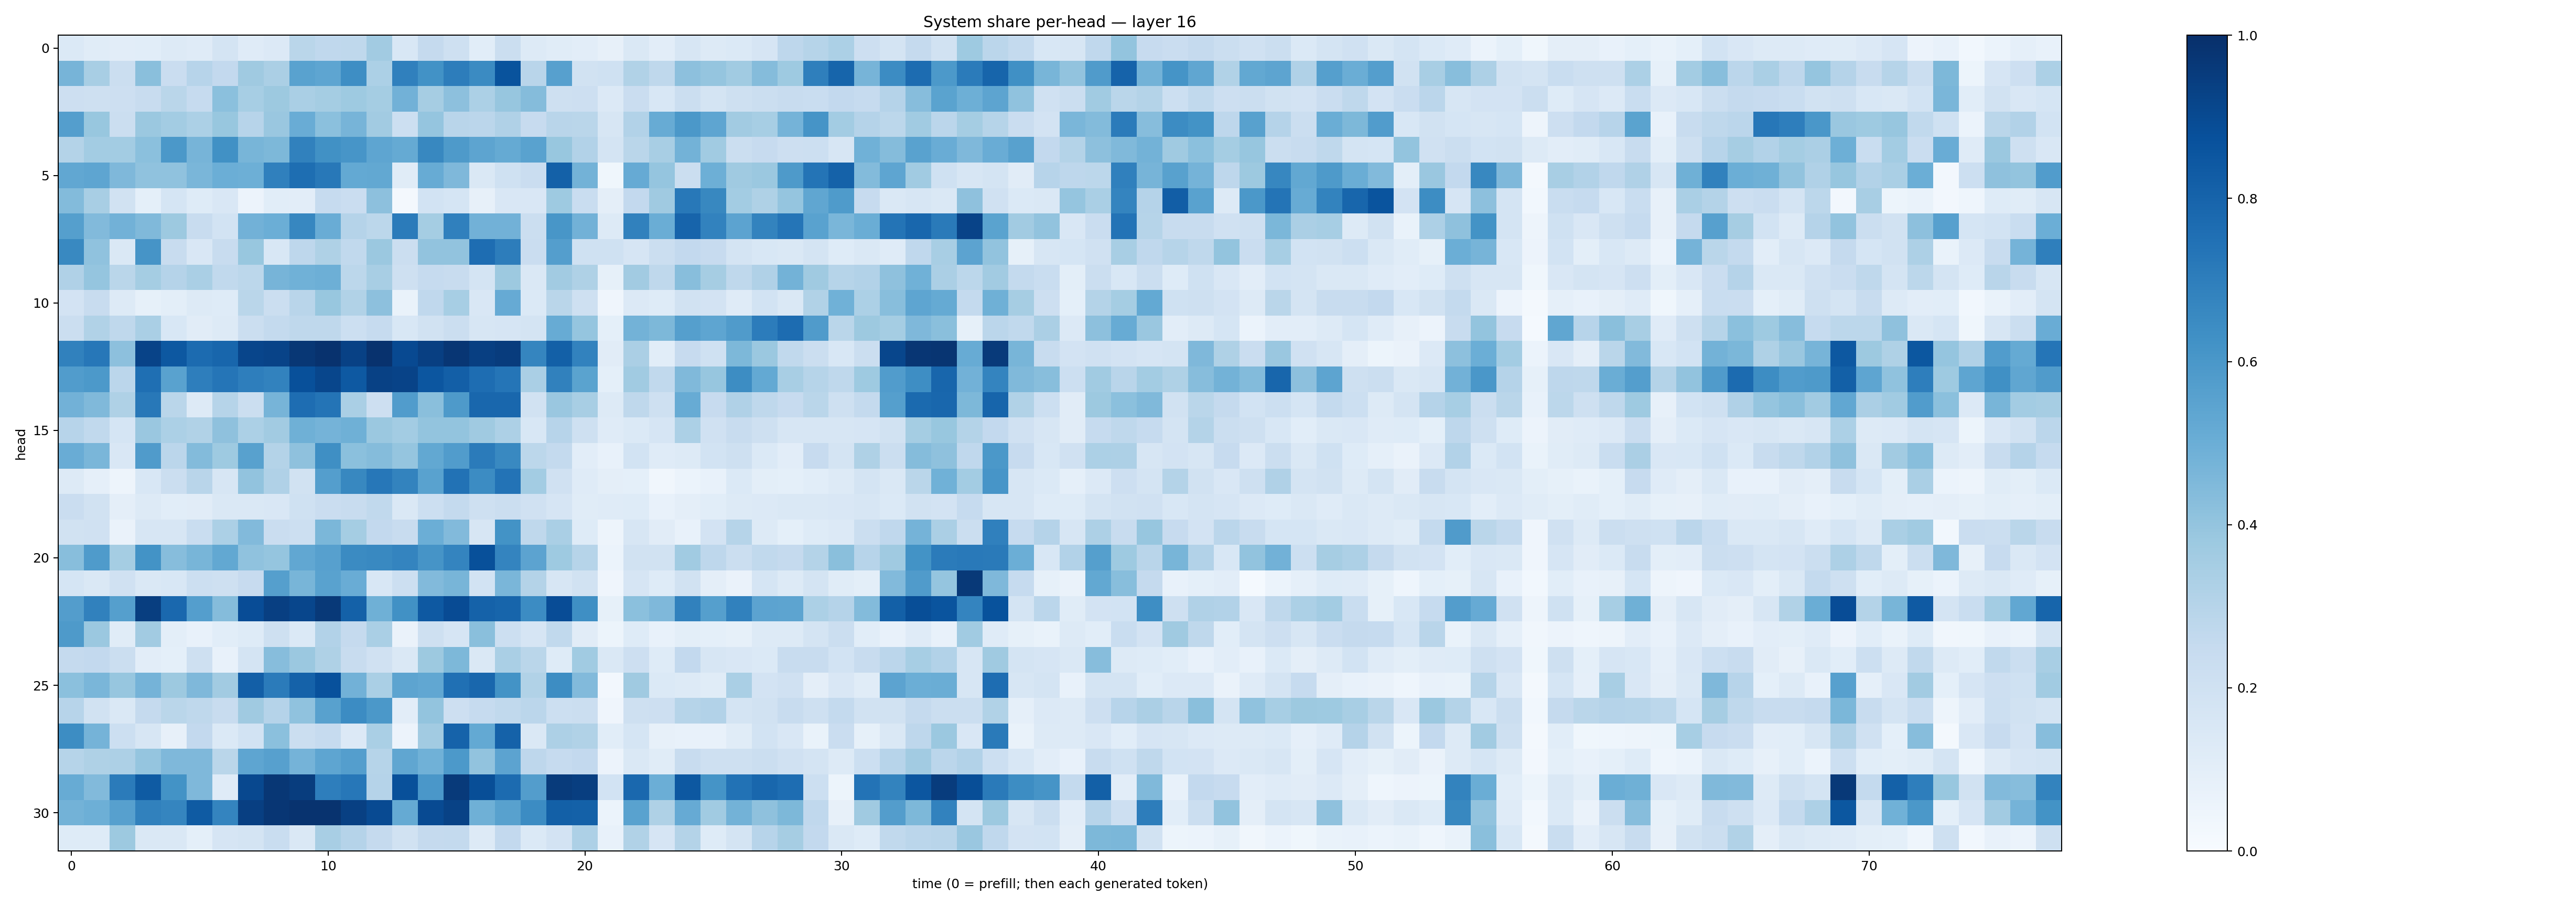

Data behind this chart, as committed beside it:
0.14050405, 0.11341117, 0.10241192, 0.109074, 0.13167727, 0.119055934, 0.1725254, 0.119194426, 0.13416724, 0.28675172, 0.26809344, 0.27216226, 0.36113256, 0.15361759, 0.25309393, 0.20730355, 0.1063779, 0.22636019, 0.12912267, 0.1163636, 0.105254516, 0.081155956, 0.143227, 0.10448098
0.4698, 0.3424, 0.2195, 0.4242, 0.2273, 0.2938, 0.2596, 0.369, 0.3354, 0.5543, 0.5379, 0.6391, 0.3282, 0.6909, 0.6235, 0.7029, 0.6514, 0.8648, 0.2916, 0.5608, 0.1911, 0.2002, 0.3147, 0.2704
0.2141, 0.2091, 0.2148, 0.2383, 0.2889, 0.2474, 0.4198, 0.3472, 0.3781, 0.3387, 0.3548, 0.3738, 0.3524, 0.4842, 0.3482, 0.415, 0.3304, 0.3926, 0.4367, 0.2109, 0.2125, 0.136, 0.2286, 0.153
0.5683, 0.3874, 0.226, 0.3806, 0.3578, 0.3309, 0.3899, 0.296, 0.3832, 0.5045, 0.418, 0.4714, 0.3603, 0.2187, 0.3979, 0.2922, 0.282, 0.3196, 0.2434, 0.2918, 0.2873, 0.1595, 0.3097, 0.509
0.3054, 0.3561, 0.3578, 0.4207, 0.5975, 0.4704, 0.6252, 0.4669, 0.4549, 0.6866, 0.6252, 0.6081, 0.537, 0.5159, 0.661, 0.587, 0.5392, 0.5174, 0.5538, 0.3902, 0.3086, 0.1751, 0.289, 0.3423
0.5312, 0.5385, 0.453, 0.4079, 0.4072, 0.4628, 0.4975, 0.4941, 0.6886, 0.7612, 0.7198, 0.5209, 0.5244, 0.1171, 0.511, 0.45, 0.1431, 0.2014, 0.2269, 0.8108, 0.4771, 0.03864, 0.515, 0.3983
0.4404, 0.3434, 0.1923, 0.09154, 0.1688, 0.1218, 0.1504, 0.05566, 0.1059, 0.1052, 0.2464, 0.2291, 0.4151, 0.01611, 0.1863, 0.1697, 0.08093, 0.1509, 0.1508, 0.3749, 0.2322, 0.09469, 0.2592, 0.3677
0.5649, 0.4422, 0.4812, 0.4473, 0.3757, 0.2408, 0.1838, 0.4818, 0.4991, 0.6657, 0.5044, 0.3034, 0.2804, 0.7096, 0.3546, 0.6876, 0.4826, 0.4834, 0.2254, 0.605, 0.4836, 0.1284, 0.6845, 0.5027
0.6596, 0.4089, 0.1482, 0.6129, 0.2411, 0.1495, 0.2407, 0.3895, 0.1545, 0.2752, 0.3214, 0.2625, 0.3797, 0.2199, 0.4053, 0.4061, 0.7632, 0.6996, 0.2272, 0.5668, 0.2005, 0.2006, 0.1642, 0.2256
0.3183, 0.3958, 0.287, 0.3517, 0.3043, 0.3376, 0.2642, 0.2776, 0.4712, 0.4866, 0.4941, 0.2811, 0.3434, 0.2053, 0.2466, 0.2367, 0.1774, 0.3762, 0.1478, 0.3616, 0.3215, 0.08245, 0.3602, 0.2732
0.1816, 0.2419, 0.1288, 0.0825, 0.09954, 0.1276, 0.1212, 0.2874, 0.2227, 0.2905, 0.3888, 0.3127, 0.4175, 0.07003, 0.2679, 0.3442, 0.1518, 0.513, 0.1399, 0.2878, 0.21, 0.04217, 0.1355, 0.1235
0.2232, 0.3128, 0.2711, 0.3374, 0.155, 0.1099, 0.1289, 0.2229, 0.2547, 0.2727, 0.2707, 0.2163, 0.2461, 0.1532, 0.1919, 0.2259, 0.159, 0.1648, 0.1729, 0.5093, 0.3975, 0.09332, 0.477, 0.4539
0.6857, 0.726, 0.4149, 0.9249, 0.8448, 0.7729, 0.7908, 0.915, 0.9224, 0.969, 0.9896, 0.9336, 0.9901, 0.9015, 0.9379, 0.9731, 0.9392, 0.9493, 0.669, 0.8145, 0.6807, 0.1109, 0.3331, 0.1087
0.5757, 0.59, 0.2827, 0.7567, 0.551, 0.6958, 0.7343, 0.6956, 0.6816, 0.8756, 0.9104, 0.8416, 0.9318, 0.9227, 0.8525, 0.8183, 0.7626, 0.733, 0.3364, 0.6845, 0.5496, 0.09353, 0.3652, 0.2646
0.4807, 0.4489, 0.3204, 0.7223, 0.2878, 0.1287, 0.2986, 0.2211, 0.4689, 0.7639, 0.735, 0.3363, 0.2122, 0.5764, 0.4239, 0.587, 0.7874, 0.7856, 0.194, 0.385, 0.3428, 0.1257, 0.2721, 0.2064
0.2946, 0.2637, 0.1705, 0.3843, 0.3318, 0.3131, 0.4136, 0.3301, 0.3603, 0.4897, 0.4753, 0.4903, 0.3793, 0.3585, 0.4008, 0.4007, 0.3673, 0.3245, 0.1528, 0.2966, 0.2106, 0.1188, 0.1383, 0.1679
0.5041, 0.461, 0.1498, 0.5809, 0.2841, 0.439, 0.3718, 0.5564, 0.3069, 0.4113, 0.6351, 0.4192, 0.4361, 0.3951, 0.5241, 0.5764, 0.7086, 0.6572, 0.2784, 0.2563, 0.1023, 0.07709, 0.1873, 0.1206
0.1257, 0.08764, 0.04703, 0.1525, 0.2192, 0.2916, 0.1624, 0.4053, 0.3202, 0.1946, 0.567, 0.6637, 0.7238, 0.6783, 0.5513, 0.7425, 0.6476, 0.7404, 0.3593, 0.1981, 0.1205, 0.09679, 0.09041, 0.03376
0.2291, 0.1903, 0.09407, 0.1258, 0.1091, 0.1129, 0.1464, 0.1437, 0.1498, 0.2023, 0.2285, 0.2384, 0.2647, 0.1422, 0.2164, 0.2548, 0.2069, 0.226, 0.1986, 0.1648, 0.1166, 0.1198, 0.1228, 0.07759
0.1947, 0.1963, 0.06617, 0.1575, 0.1607, 0.2339, 0.3303, 0.4417, 0.2286, 0.216, 0.4584, 0.355, 0.2584, 0.2399, 0.4978, 0.4451, 0.1568, 0.6175, 0.2733, 0.3368, 0.124, 0.04967, 0.1573, 0.11
0.4263, 0.5823, 0.3526, 0.6182, 0.4307, 0.4668, 0.5242, 0.4074, 0.3969, 0.5308, 0.5617, 0.6499, 0.6581, 0.6738, 0.6122, 0.6747, 0.8781, 0.6729, 0.5453, 0.3748, 0.2998, 0.06102, 0.1934, 0.1939
0.1705, 0.1479, 0.1976, 0.1411, 0.156, 0.2176, 0.2037, 0.2429, 0.5645, 0.4674, 0.5542, 0.5066, 0.153, 0.2181, 0.4444, 0.4682, 0.1857, 0.4614, 0.3051, 0.1631, 0.1946, 0.04115, 0.1668, 0.1228
0.5729, 0.6843, 0.5645, 0.9427, 0.7821, 0.568, 0.4342, 0.8906, 0.9402, 0.9138, 0.9622, 0.8089, 0.4892, 0.6252, 0.8434, 0.8928, 0.806, 0.7964, 0.6465, 0.8876, 0.6336, 0.08557, 0.4185, 0.4495
0.5866, 0.38, 0.1134, 0.3627, 0.09997, 0.0718, 0.109, 0.1217, 0.2036, 0.1381, 0.3125, 0.2505, 0.338, 0.06365, 0.2034, 0.165, 0.4225, 0.2166, 0.1646, 0.2631, 0.1125, 0.05374, 0.1218, 0.0768
0.2506, 0.2614, 0.226, 0.1042, 0.0925, 0.2047, 0.07089, 0.1747, 0.4307, 0.3801, 0.3225, 0.2369, 0.1959, 0.1455, 0.3753, 0.4551, 0.1483, 0.3389, 0.2858, 0.1234, 0.3635, 0.1468, 0.2143, 0.1219
0.4201, 0.4612, 0.3935, 0.4762, 0.3779, 0.4497, 0.3616, 0.8169, 0.7103, 0.8068, 0.8739, 0.4818, 0.3371, 0.5407, 0.5279, 0.7513, 0.7882, 0.6196, 0.3151, 0.6424, 0.444, 0.02491, 0.3685, 0.1401
0.2939, 0.1936, 0.1422, 0.2528, 0.2883, 0.2718, 0.238, 0.3692, 0.3015, 0.407, 0.5568, 0.6475, 0.5963, 0.1017, 0.4003, 0.2127, 0.2494, 0.2645, 0.2832, 0.2148, 0.2238, 0.04235, 0.2077, 0.2137
0.6411, 0.4738, 0.2158, 0.1575, 0.07865, 0.2592, 0.1371, 0.1857, 0.4183, 0.2264, 0.2464, 0.1333, 0.3397, 0.05674, 0.36, 0.8023, 0.5211, 0.8063, 0.1441, 0.3277, 0.3163, 0.1092, 0.1698, 0.08117
0.2992, 0.3206, 0.3249, 0.3959, 0.4498, 0.45, 0.2888, 0.5361, 0.5617, 0.4762, 0.5363, 0.5693, 0.2991, 0.5317, 0.4856, 0.5905, 0.4033, 0.5446, 0.2735, 0.2478, 0.2613, 0.05545, 0.145, 0.1135
0.5083, 0.4441, 0.7092, 0.8322, 0.6173, 0.45, 0.121, 0.9034, 0.9705, 0.9457, 0.6966, 0.7261, 0.3039, 0.8776, 0.6014, 0.9588, 0.8859, 0.77, 0.5739, 0.9533, 0.9436, 0.1848, 0.7843, 0.4964
0.4769, 0.4924, 0.5625, 0.6855, 0.6688, 0.8321, 0.675, 0.9393, 0.9739, 0.9876, 0.9848, 0.9349, 0.8969, 0.5172, 0.8978, 0.9268, 0.4886, 0.5555, 0.6462, 0.8135, 0.8119, 0.06077, 0.5534, 0.3234
0.1244, 0.1211, 0.3757, 0.1411, 0.1446, 0.09314, 0.1655, 0.175, 0.2327, 0.1444, 0.3424, 0.3008, 0.2521, 0.1926, 0.2533, 0.2557, 0.1267, 0.2586, 0.1371, 0.1806, 0.3279, 0.07797, 0.3155, 0.1645
